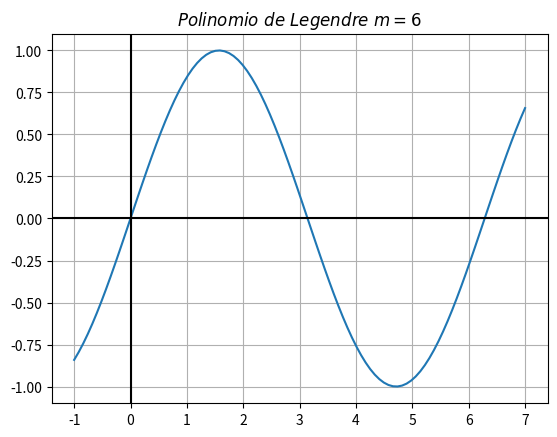

Write the Python code that produced this figure.
import numpy as np
import matplotlib.pyplot as plt
import scipy.special as sp
#%%
def function(x):
    return np.sin(x)#sp.eval_legendre(6,x)
a = -1.0
b = 7.0
#%%
x = np.linspace(a,b,100)
plt.plot(x,function(x))
plt.title("$Polinomio\ de\ Legendre\ m=6$")
plt.grid(True)
plt.axhline(y=0, c='k')
plt.axvline(x=0, c='k')
plt.show()
#%%

# Encontrar ceros mediante el cambio de signo de la funcion f en el intervalo (a,b) con paso dx
def signo(f,a,b,dx):
    x = a
    sgn = f(x) > 0
    ceros = []
    while x < b:
        if f(x) == 0:
            ceros.append(x) #Encontramos un cero
        else:
            if (f(x) > 0) != sgn:
                ceros.append(x) #Nos pasamos mi rey
        sgn = f(x) > 0
        x += dx
    return ceros

# Encontrar ceros mediante el metodo de biseccion de la funcion f cerca de los puntos en ceros y con tolerancia tol
def biseccion(f,zeros,tol):
    new_zeros = []
    pasos = []
    for cero in zeros:
        #Definimos un nuevo intervalo de ancho 0.1 cerca de cada cero.
        a = cero - 0.05
        b = cero + 0.05
        if f(a)*f(b) > 0:
            raise Exception('Esta vuelta no funciona si no hay cambio de signo')
        c = (a+b)/2.0
        paso = 0
        while (b-a)/2.0 > tol:
            if f(c) == 0:
                new_zeros.append(c)
            else:
                if f(a)*f(c) < 0:
                    b = c
                else:
                    a = c
            c = (a+b)/2.0
            paso += 1
        new_zeros.append(c)
        pasos.append(paso)
    return new_zeros, pasos

def derivative(f, x, h):
    return (f(x+h) - f(x-h))/(2.0*h)

def Newton_Raphson(f, f_prime, h, zeros,tol):
    new_zeros = []
    pasos = []
    for cero in zeros:
        c = cero - f(cero)/f_prime(f,cero,h)
        count = 1
        while abs(f(c)) > tol:
            c = c - f(c)/f_prime(f,c,h)
            count += 1
        new_zeros.append(c)
        pasos.append(count)
    return new_zeros, pasos

#%%
dx = 0.001
ceros_sin = signo(function, a,b, dx)
ceros_sin

ceros_bisec, pasos = biseccion(function,ceros_sin,0.00001)
ceros_bisec
pasos

ceros_newton, pasos_newton = Newton_Raphson(function, derivative, 0.00001, ceros_sin, 0.000001)
ceros_newton
pasos_newton
